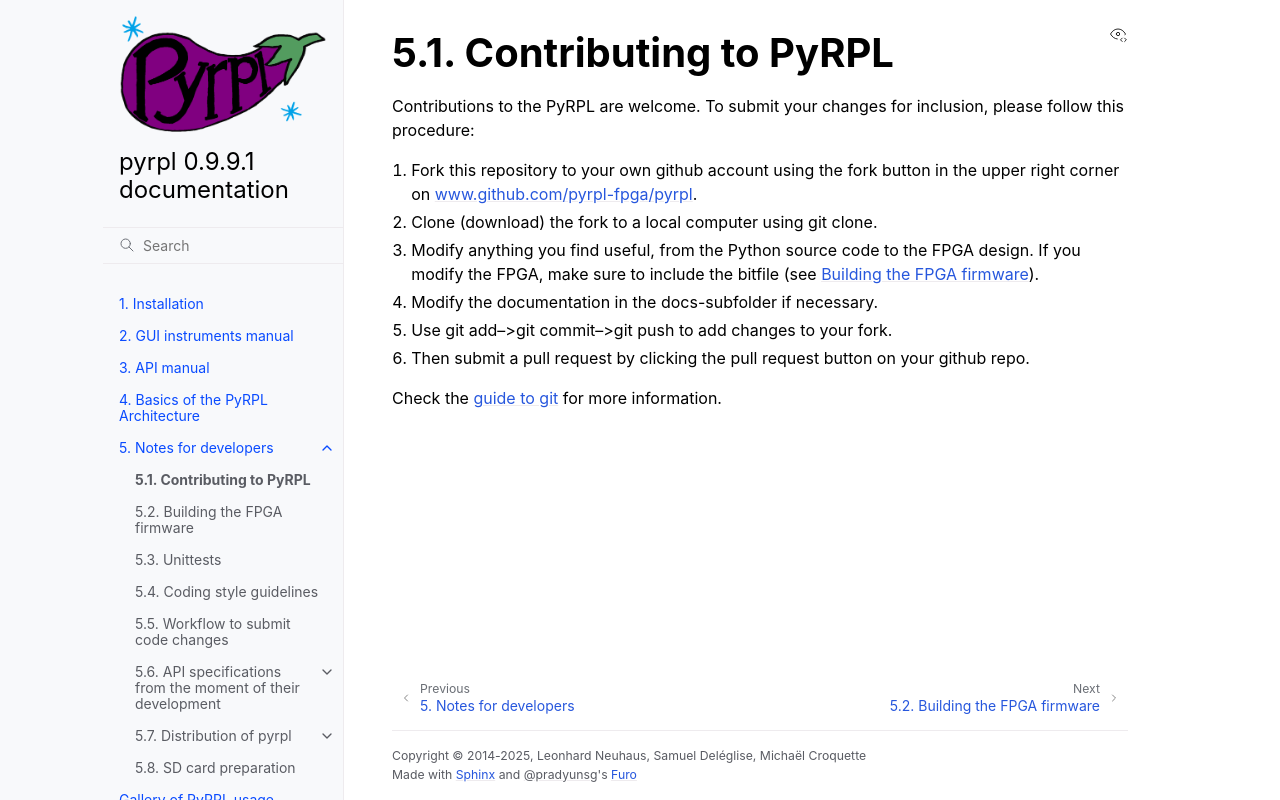

repository: lneuhaus/pyrpl · page: developer_guide/contributing.html · generator: sphinx

Contributing to PyRPL
************************


Contributions to the PyRPL are welcome. To submit your changes for inclusion, please follow this procedure:

1. Fork this repository to your own github account using the fork button in the upper right corner on `<www.github.com/lneuhaus/pyrpl>`_.

2. Clone (download) the fork to a local computer using git clone.

3. Modify anything you find useful, from the Python source code to the FPGA design. If you modify the FPGA, make sure to include the bitfile (see :doc:`fpga_compilation`).

4. Modify the documentation in the docs-subfolder if necessary.

5. Use git add-->git commit-->git push to add changes to your fork.

6. Then submit a pull request by clicking the pull request button on your github repo.

Check the `guide to git <http://git.huit.harvard.edu/guide/>`_ for more information.
